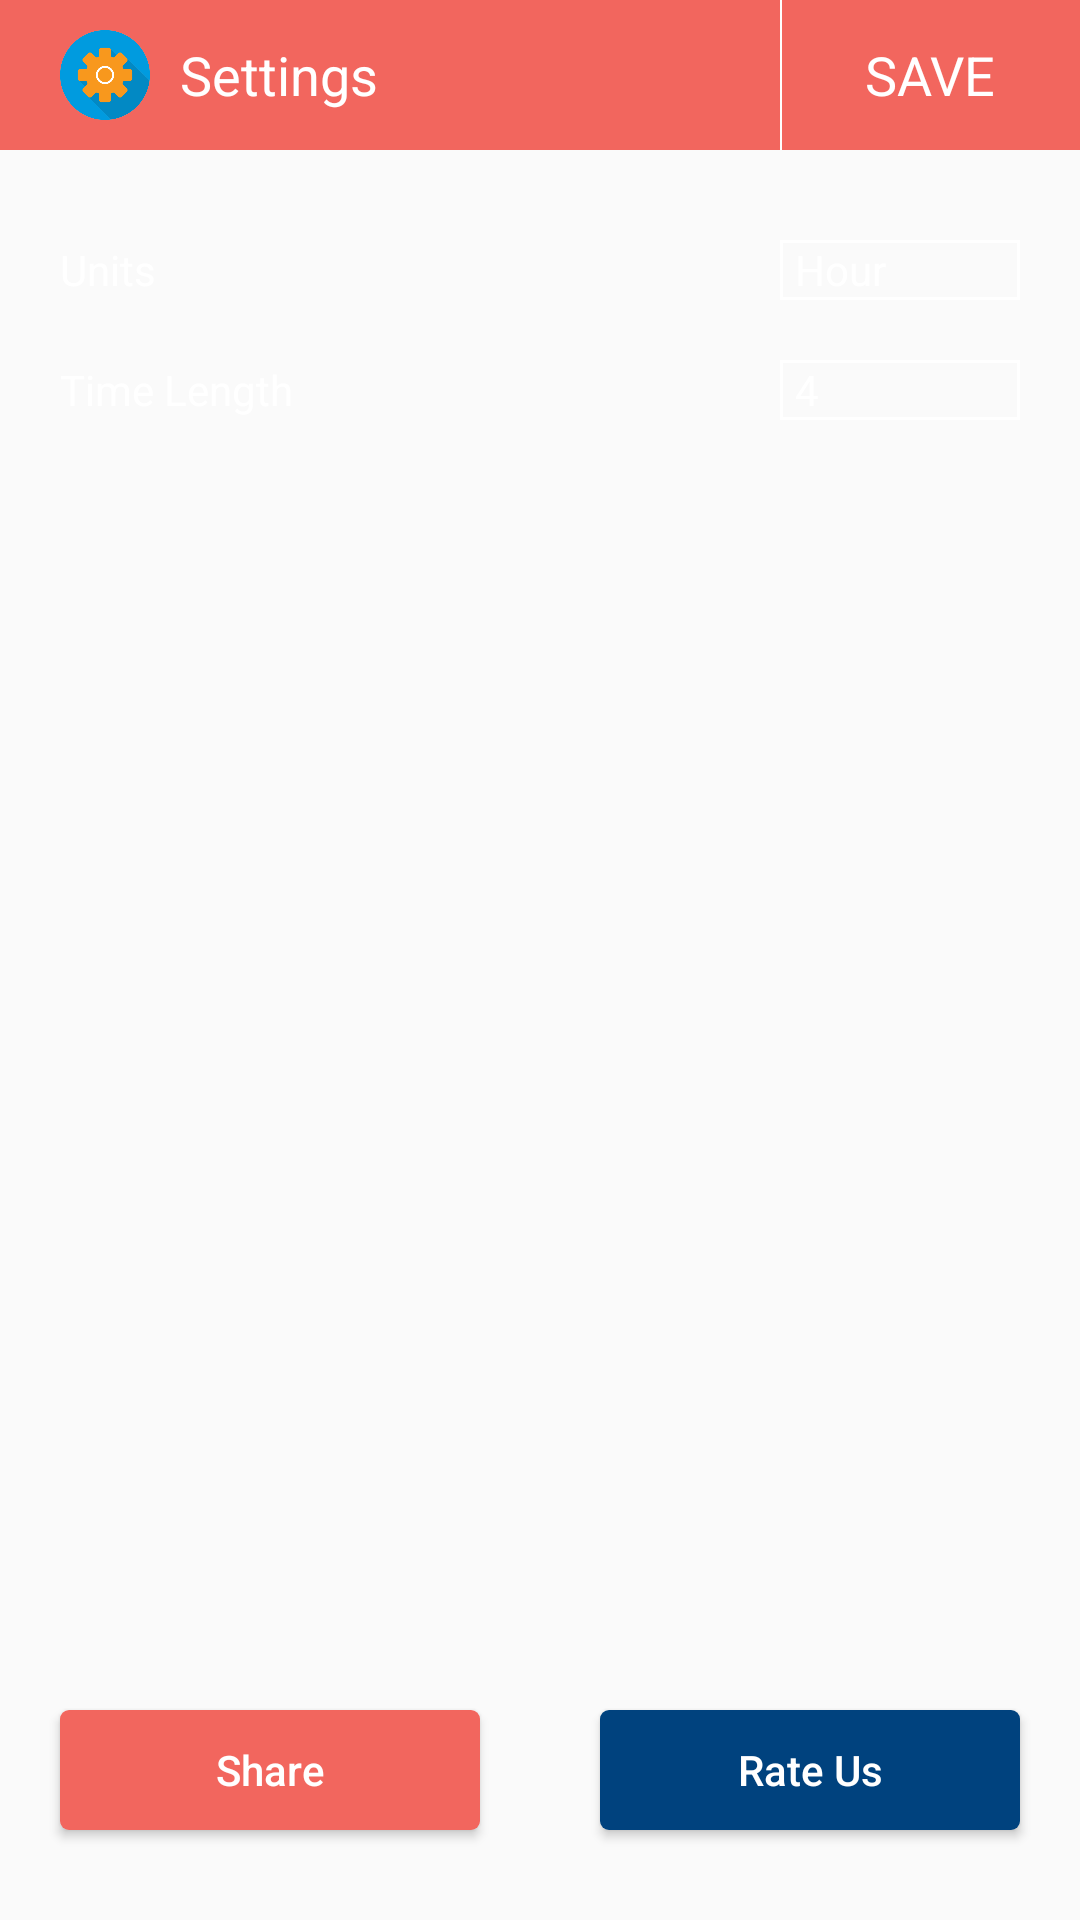

The Android layout XML behind this screen, and the referenced resources:
<!-- AndroidManifest.xml: application theme AppTheme -->
<!-- res/layout/activity_settings.xml -->
<?xml version="1.0" encoding="utf-8"?>
<RelativeLayout xmlns:android="http://schemas.android.com/apk/res/android"
    android:layout_width="match_parent"
    android:layout_height="match_parent"
    android:background="@mipmap/bg_settings">

    <RelativeLayout
        android:id="@+id/title_bar"
        android:layout_width="match_parent"
        android:layout_height="50dp"
        android:background="@color/colorSettings">

        <ImageView
            android:id="@+id/img_settings"
            android:layout_width="30dp"
            android:layout_height="30dp"
            android:layout_centerVertical="true"
            android:layout_marginLeft="20dp"
            android:src="@mipmap/ic_settings" />

        <TextView
            android:layout_width="wrap_content"
            android:layout_height="wrap_content"
            android:layout_centerVertical="true"
            android:layout_marginLeft="10dp"
            android:layout_toRightOf="@+id/img_settings"
            android:text="@string/settings"
            android:textColor="@android:color/white"
            android:textSize="18sp" />

        <RelativeLayout
            android:id="@+id/save_button"
            android:layout_width="100dp"
            android:layout_height="match_parent"
            android:layout_alignParentRight="true"
            android:background="@drawable/background_save">

            <View
                android:layout_width="0.5dp"
                android:layout_height="match_parent"
                android:layout_alignParentLeft="true"
                android:background="@android:color/white"></View>

            <TextView
                android:layout_width="wrap_content"
                android:layout_height="wrap_content"
                android:layout_centerInParent="true"
                android:text="@string/save"
                android:textColor="@android:color/white"
                android:textSize="18sp" />

        </RelativeLayout>

    </RelativeLayout>

    <LinearLayout
        android:layout_width="match_parent"
        android:layout_height="wrap_content"
        android:layout_below="@+id/title_bar"
        android:layout_marginLeft="20dp"
        android:layout_marginRight="20dp"
        android:layout_marginTop="20dp"
        android:orientation="vertical">

        <RelativeLayout
            android:layout_width="match_parent"
            android:layout_height="40dp">

            <TextView
                android:layout_width="wrap_content"
                android:layout_height="wrap_content"
                android:layout_alignParentLeft="true"
                android:layout_centerVertical="true"
                android:text="@string/units"
                android:textColor="@android:color/white" />

            <EditText
                android:id="@+id/edit_units"
                android:layout_width="80dp"
                android:layout_height="20dp"
                android:layout_alignParentRight="true"
                android:layout_centerVertical="true"
                android:background="@drawable/background_edit"
                android:editable="false"
                android:gravity="center_vertical"
                android:paddingLeft="5dp"
                android:text="@string/hour"
                android:textColor="@android:color/white"
                android:textSize="14sp" />

        </RelativeLayout>

        <RelativeLayout
            android:layout_width="match_parent"
            android:layout_height="40dp">

            <TextView
                android:layout_width="wrap_content"
                android:layout_height="wrap_content"
                android:layout_alignParentLeft="true"
                android:layout_centerVertical="true"
                android:text="@string/time_length"
                android:textColor="@android:color/white" />

            <EditText
                android:id="@+id/edit_value"
                android:layout_width="80dp"
                android:layout_height="20dp"
                android:layout_alignParentRight="true"
                android:layout_centerVertical="true"
                android:background="@drawable/background_edit"
                android:gravity="center_vertical"
                android:inputType="number"
                android:paddingLeft="5dp"
                android:text="4"
                android:textColor="@android:color/white"
                android:textSize="14sp" />

        </RelativeLayout>

    </LinearLayout>

    <LinearLayout
        android:layout_width="match_parent"
        android:layout_height="wrap_content"
        android:layout_alignParentBottom="true"
        android:layout_marginBottom="10dp"
        android:orientation="horizontal"
        android:weightSum="10">

        <Button
            android:id="@+id/share_btn"
            android:layout_width="0dp"
            android:layout_height="40dp"
            android:layout_margin="20dp"
            android:layout_weight="5"
            android:background="@drawable/button_share_state"
            android:text="@string/share"
            android:textAllCaps="false"
            android:textColor="@android:color/white" />

        <Button
            android:id="@+id/rate_btn"
            android:layout_width="0dp"
            android:layout_height="40dp"
            android:layout_margin="20dp"
            android:layout_weight="5"
            android:background="@drawable/button_rate_state"
            android:text="@string/rate_us"
            android:textAllCaps="false"
            android:textColor="@android:color/white" />

    </LinearLayout>

</RelativeLayout>
<!-- resources referenced by this layout -->
<resources>
  <color name="colorSettings">#f2665e</color>
  <!-- drawable background_edit (drawable) -->
  <?xml version="1.0" encoding="utf-8"?>
  <shape xmlns:android="http://schemas.android.com/apk/res/android"
      android:shape="rectangle">
  
      <solid android:color="@android:color/transparent"></solid>
  
      <stroke android:color="@android:color/white"
          android:width="1dp"></stroke>
  
  </shape>
  <!-- drawable background_save (drawable) -->
  <?xml version="1.0" encoding="utf-8"?>
  <selector xmlns:android="http://schemas.android.com/apk/res/android">
      <item
          android:state_focused="true"
          android:state_pressed="true"
          android:drawable="@color/colorSettingsDarker" />
  
      <item
          android:state_focused="false"
          android:state_pressed="true"
          android:drawable="@color/colorSettingsDarker" />
  
      <item android:drawable="@color/colorSettings" />
  </selector>
  <!-- drawable button_rate_state (drawable) -->
  <?xml version="1.0" encoding="utf-8"?>
  <selector xmlns:android="http://schemas.android.com/apk/res/android">
      <item
          android:state_focused="true"
          android:state_pressed="true"
          android:drawable="@drawable/button_rate_clicked" />
  
      <item
          android:state_focused="false"
          android:state_pressed="true"
          android:drawable="@drawable/button_rate_clicked" />
  
      <item android:drawable="@drawable/button_rate" />
  </selector>
  <!-- drawable button_share_state (drawable) -->
  <?xml version="1.0" encoding="utf-8"?>
  <selector xmlns:android="http://schemas.android.com/apk/res/android">
      <item
          android:state_focused="true"
          android:state_pressed="true"
          android:drawable="@drawable/button_share_clicked" />
  
      <item
          android:state_focused="false"
          android:state_pressed="true"
          android:drawable="@drawable/button_share_clicked" />
  
      <item android:drawable="@drawable/button_share" />
  </selector>
  <string name="hour">Hour</string>
  <string name="rate_us">Rate Us</string>
  <string name="save">SAVE</string>
  <string name="settings">Settings</string>
  <string name="share">Share</string>
  <string name="time_length">Time Length</string>
  <string name="units">Units</string>
  <style name="AppTheme" parent="Theme.AppCompat.Light.NoActionBar">
          
          <item name="colorPrimary">@color/colorPrimary</item>
          <item name="colorPrimaryDark">@color/colorPrimaryDark</item>
          <item name="colorAccent">@color/colorAccent</item>
      </style>
  <color name="colorSettingsDarker">#ee342b</color>
  <!-- drawable button_rate_clicked (drawable) -->
  <?xml version="1.0" encoding="utf-8"?>
  <shape xmlns:android="http://schemas.android.com/apk/res/android" android:shape="rectangle">
  
      <solid android:color="@color/colorButtonBlueDarker"></solid>
  
      <corners android:radius="3dp"></corners>
  
  </shape>
  <!-- drawable button_rate (drawable) -->
  <?xml version="1.0" encoding="utf-8"?>
  <shape xmlns:android="http://schemas.android.com/apk/res/android" android:shape="rectangle">
  
      <solid android:color="@color/colorButtonBlue"></solid>
  
      <corners android:radius="3dp"></corners>
  
  </shape>
  <!-- drawable button_share_clicked (drawable) -->
  <?xml version="1.0" encoding="utf-8"?>
  <shape xmlns:android="http://schemas.android.com/apk/res/android" android:shape="rectangle">
  
      <solid android:color="@color/colorSettingsDarker"></solid>
  
      <corners android:radius="3dp"></corners>
  
  </shape>
  <!-- drawable button_share (drawable) -->
  <?xml version="1.0" encoding="utf-8"?>
  <shape xmlns:android="http://schemas.android.com/apk/res/android" android:shape="rectangle">
  
      <solid android:color="@color/colorSettings"></solid>
  
      <corners android:radius="3dp"></corners>
  
  </shape>
  <color name="colorPrimary">#3F51B5</color>
  <color name="colorPrimaryDark">#303F9F</color>
  <color name="colorAccent">#FF4081</color>
  <color name="colorButtonBlueDarker">#00284d</color>
  <color name="colorButtonBlue">#00427e</color>
</resources>
